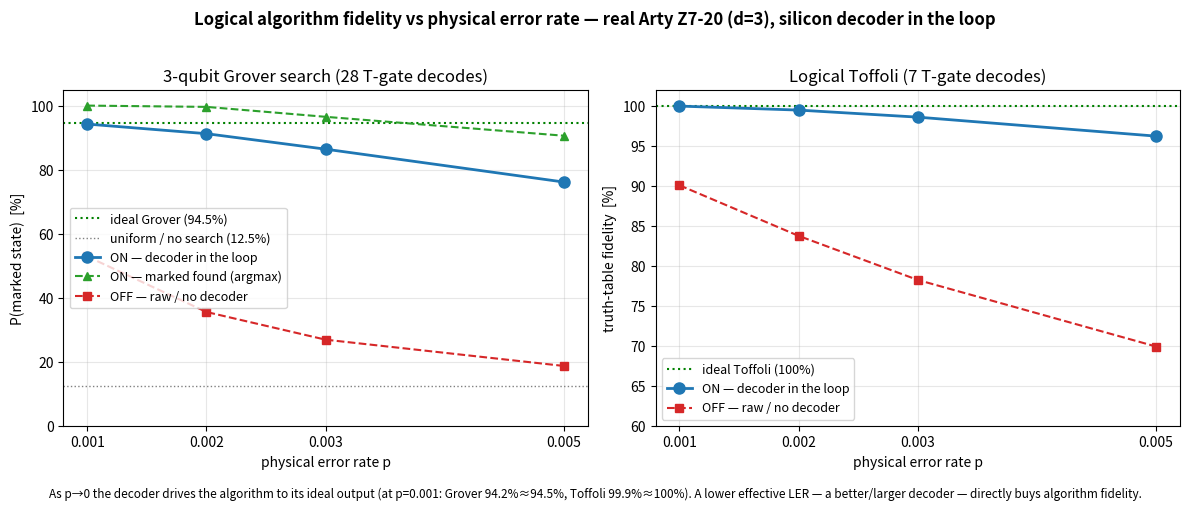

Source code (Python): (Note: this script raises an exception after producing the figure.)
#!/usr/bin/env python3
# Q6-29 — plot algorithm fidelity vs physical error rate, measured on the real Arty Z7-20.
# Data from hw/sw/algo_fidelity_sweep.sh. Renders docs/perf/qec-q6-fidelity-sweep.png.

import matplotlib
matplotlib.use("Agg")
import matplotlib.pyplot as plt

P = [0.001, 0.002, 0.003, 0.005]
GROVER_ON = [94.24, 91.24, 86.41, 76.15]
GROVER_OFF = [52.95, 35.63, 26.99, 18.79]
GROVER_FOUND = [100.0, 99.6, 96.5, 90.6]
GROVER_IDEAL = 94.53
GROVER_UNIFORM = 12.5
TOFFOLI_ON = [99.94, 99.44, 98.56, 96.19]
TOFFOLI_OFF = [90.06, 83.75, 78.25, 69.94]
TOFFOLI_IDEAL = 100.0

fig, (ax1, ax2) = plt.subplots(1, 2, figsize=(12, 5))
fig.suptitle("Logical algorithm fidelity vs physical error rate — real Arty Z7-20 (d=3), silicon decoder in the loop",
             fontsize=12, fontweight="bold")

# Grover
ax1.axhline(GROVER_IDEAL, ls=":", color="green", lw=1.5, label=f"ideal Grover ({GROVER_IDEAL:.1f}%)")
ax1.axhline(GROVER_UNIFORM, ls=":", color="gray", lw=1, label=f"uniform / no search ({GROVER_UNIFORM:.1f}%)")
ax1.plot(P, GROVER_ON, "o-", color="C0", lw=2, ms=8, label="ON — decoder in the loop")
ax1.plot(P, GROVER_FOUND, "^--", color="C2", lw=1.5, ms=6, label="ON — marked found (argmax)")
ax1.plot(P, GROVER_OFF, "s--", color="C3", lw=1.5, ms=6, label="OFF — raw / no decoder")
ax1.set_title("3-qubit Grover search (28 T-gate decodes)")
ax1.set_xlabel("physical error rate p")
ax1.set_ylabel("P(marked state)  [%]")
ax1.set_ylim(0, 105)
ax1.grid(alpha=0.3)
ax1.legend(loc="center left", fontsize=9)

# Toffoli
ax2.axhline(TOFFOLI_IDEAL, ls=":", color="green", lw=1.5, label=f"ideal Toffoli ({TOFFOLI_IDEAL:.0f}%)")
ax2.plot(P, TOFFOLI_ON, "o-", color="C0", lw=2, ms=8, label="ON — decoder in the loop")
ax2.plot(P, TOFFOLI_OFF, "s--", color="C3", lw=1.5, ms=6, label="OFF — raw / no decoder")
ax2.set_title("Logical Toffoli (7 T-gate decodes)")
ax2.set_xlabel("physical error rate p")
ax2.set_ylabel("truth-table fidelity  [%]")
ax2.set_ylim(60, 102)
ax2.grid(alpha=0.3)
ax2.legend(loc="lower left", fontsize=9)

for ax in (ax1, ax2):
    ax.set_xticks(P)
    ax.set_xticklabels([f"{p:g}" for p in P])

fig.text(0.5, 0.005,
         "As p→0 the decoder drives the algorithm to its ideal output (at p=0.001: Grover 94.2%≈94.5%, Toffoli 99.9%≈100%). "
         "A lower effective LER — a better/larger decoder — directly buys algorithm fidelity.",
         ha="center", fontsize=8.5, style="italic")
fig.tight_layout(rect=[0, 0.03, 1, 0.96])
fig.savefig("docs/perf/qec-q6-fidelity-sweep.png", dpi=130)
print("wrote docs/perf/qec-q6-fidelity-sweep.png")
